4-way image classification set "dataset_v2" from GitHub (ashleycuarenta13-sud/Cacao_Grade_AI); label vocabulary: over fermented, partially fermented, unfermented, well fermented.

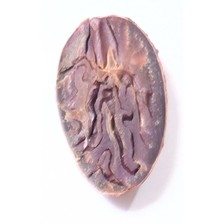
Label: unfermented

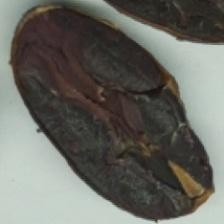
Label: over fermented

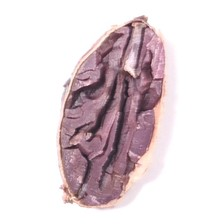
Label: partially fermented

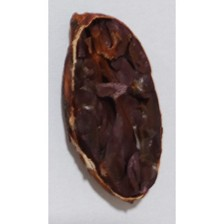
Label: over fermented

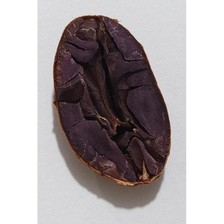
Label: well fermented

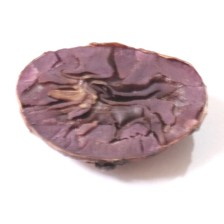
Label: partially fermented
